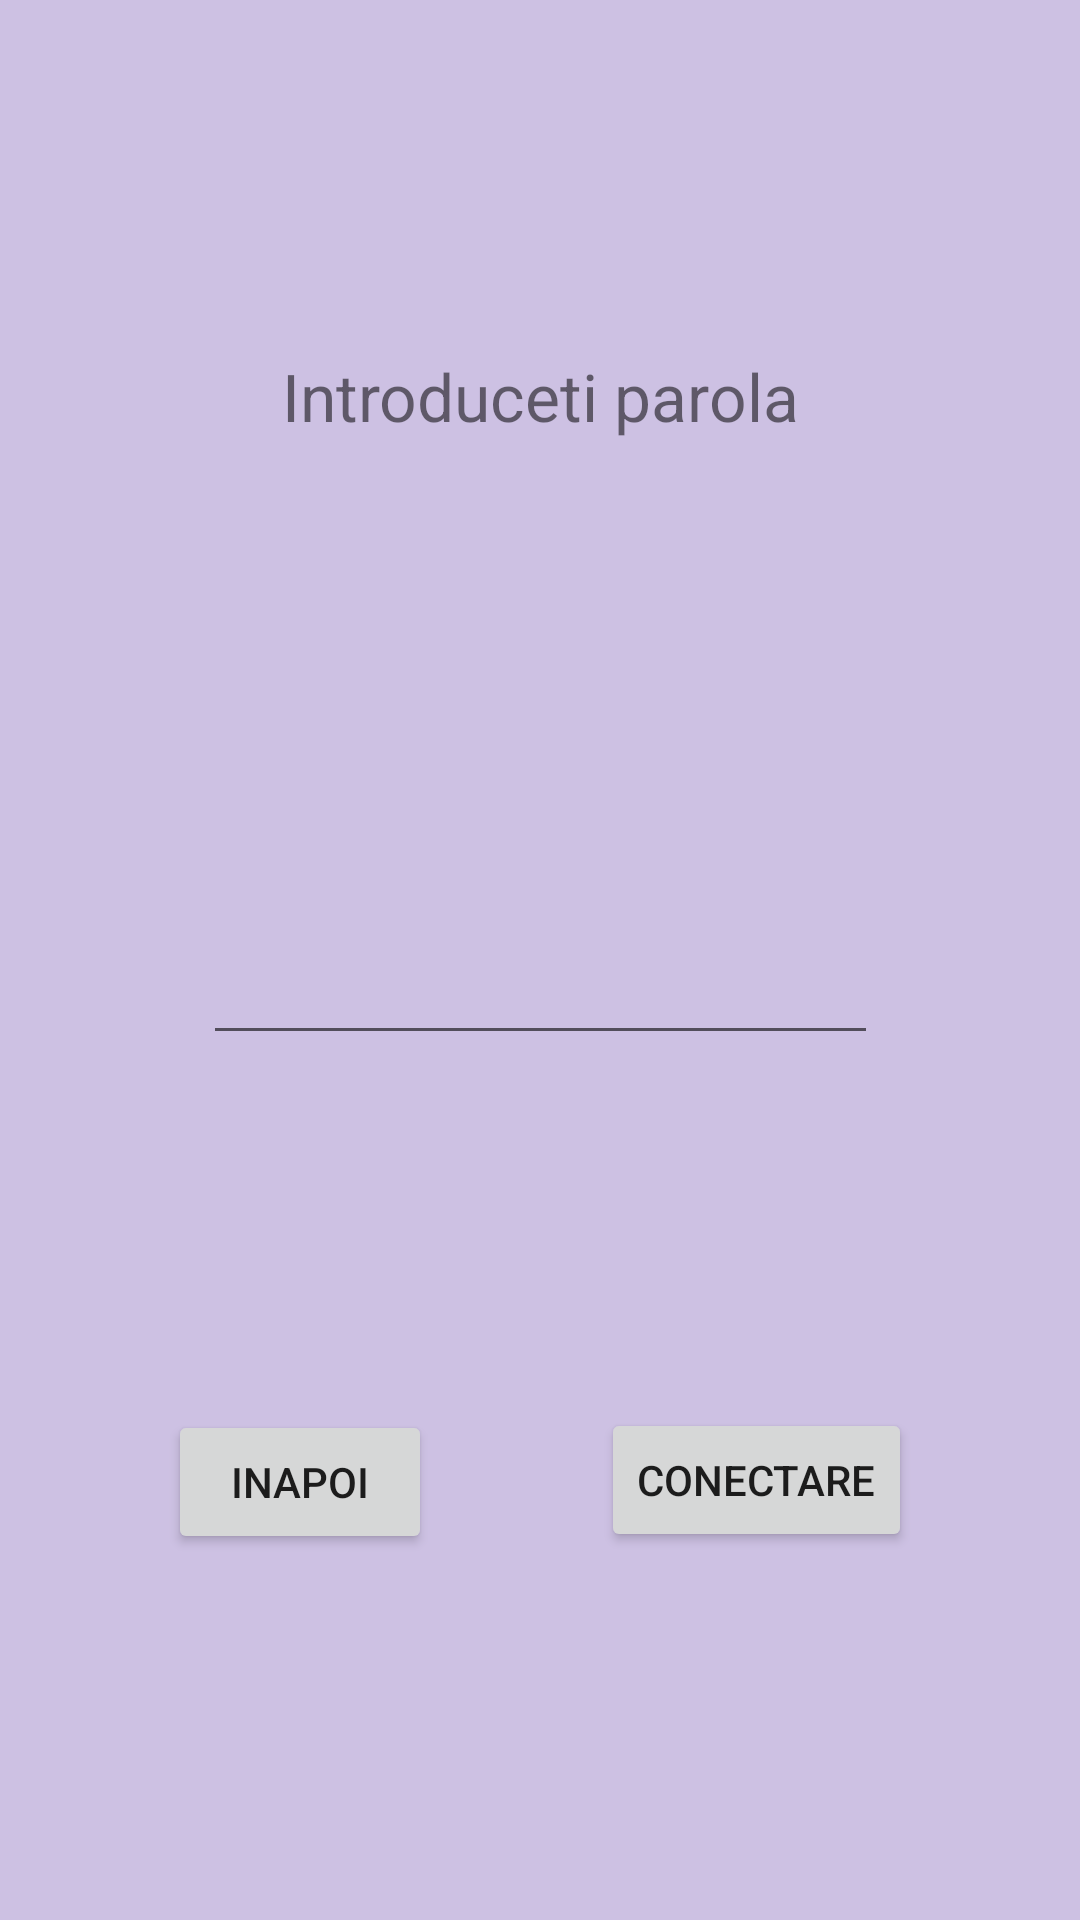

Produce the Android XML layout that renders to this screen, including the resource entries it uses.
<!-- AndroidManifest.xml: application theme Theme.Trial1_1 -->
<!-- res/layout/popup_window.xml -->
<?xml version="1.0" encoding="utf-8"?>
<androidx.constraintlayout.widget.ConstraintLayout xmlns:android="http://schemas.android.com/apk/res/android"
    xmlns:app="http://schemas.android.com/apk/res-auto"
    xmlns:tools="http://schemas.android.com/tools"
    android:id="@+id/relativeLayout"
    android:layout_width="wrap_content"
    android:layout_height="wrap_content"
    android:background="#CDC1E3">

    <TextView
        android:id="@+id/textView17"
        android:layout_width="wrap_content"
        android:layout_height="wrap_content"
        android:layout_centerHorizontal="true"
        android:layout_centerVertical="true"
        android:layout_marginStart="26dp"
        android:layout_marginEnd="26dp"
        android:layout_marginBottom="31dp"
        android:text="Introduceti parola"
        android:textSize="22sp"
        app:layout_constraintBottom_toTopOf="@+id/editTextTextPassword"
        app:layout_constraintEnd_toEndOf="parent"
        app:layout_constraintStart_toStartOf="parent"
        app:layout_constraintTop_toTopOf="parent" />

    <EditText
        android:id="@+id/editTextTextPassword"
        android:layout_width="225dp"
        android:layout_height="47dp"
        android:layout_marginStart="12dp"
        android:layout_marginTop="10dp"
        android:layout_marginEnd="12dp"
        android:layout_marginBottom="1dp"
        android:ems="10"
        android:inputType="textPassword"
        app:layout_constraintBottom_toTopOf="@+id/buttonBack"
        app:layout_constraintEnd_toEndOf="parent"
        app:layout_constraintStart_toStartOf="parent"
        app:layout_constraintTop_toBottomOf="@+id/textView17" />

    <Button
        android:id="@+id/buttonBack"
        android:layout_width="wrap_content"
        android:layout_height="wrap_content"
        android:layout_marginBottom="5dp"
        android:text="Inapoi"
        app:layout_constraintBottom_toBottomOf="parent"
        app:layout_constraintEnd_toStartOf="@+id/buttonCnt"
        app:layout_constraintHorizontal_bias="0.5"
        app:layout_constraintStart_toStartOf="parent"
        app:layout_constraintTop_toBottomOf="@+id/editTextTextPassword"
        app:layout_constraintVertical_bias="0.5" />

    <Button
        android:id="@+id/buttonCnt"
        android:layout_width="wrap_content"
        android:layout_height="wrap_content"
        android:layout_marginBottom="5dp"
        android:text="Conectare"
        app:layout_constraintBottom_toBottomOf="parent"
        app:layout_constraintEnd_toEndOf="parent"
        app:layout_constraintHorizontal_bias="0.5"
        app:layout_constraintStart_toEndOf="@+id/buttonBack"
        app:layout_constraintTop_toBottomOf="@+id/editTextTextPassword"
        app:layout_constraintVertical_bias="0.5" />

</androidx.constraintlayout.widget.ConstraintLayout>
<!-- resources referenced by this layout -->
<resources>
  <style name="Theme.Trial1_1" parent="Base.Theme.Trial1_1" />
  <style name="Base.Theme.Trial1_1" parent="Theme.AppCompat.DayNight.NoActionBar">
          
          
      </style>
</resources>
